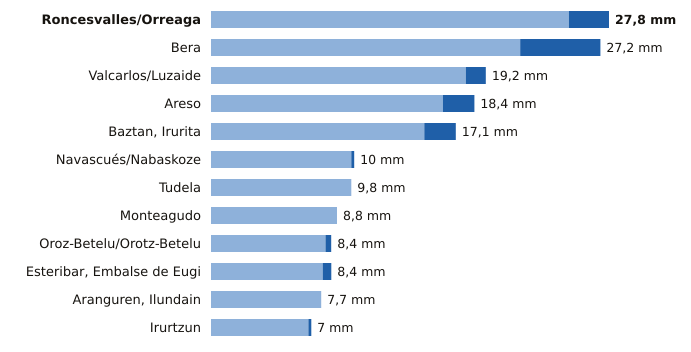

The file beside this chart, header and first rows:
estacion, provincia, indicativo, mm_6_dias_anteriores, mm_hoy, mm_7_dias, horas_de_hoy
Roncesvalles/Orreaga, Navarra, 9228T, 25.0, 2.8, 27.8, 21
Bera, Navarra, 1010X, 21.6, 5.6, 27.2, 21
Valcarlos/Luzaide, Navarra, 9995Y, 17.8, 1.4, 19.2, 21
Areso, Navarra, 1033X, 16.2, 2.2, 18.4, 21
Baztan, Irurita, Navarra, 1002Y, 14.9, 2.2, 17.1, 21
Navascués/Nabaskoze, Navarra, 9238X, 9.8, 0.2, 10.0, 20
Tudela, Navarra, 9302Y, 9.8, 0.0, 9.8, 21
Monteagudo, Navarra, 9301X, 8.8, 0.0, 8.8, 20
Oroz-Betelu/Orotz-Betelu, Navarra, 9228J, 8.0, 0.4, 8.4, 21
Esteribar, Embalse de Eugi, Navarra, 9257X, 7.8, 0.6, 8.4, 20
Aranguren, Ilundain, Navarra, 9263X, 7.7, 0.0, 7.7, 21
Irurtzun, Navarra, 9274X, 6.8, 0.2, 7.0, 21
